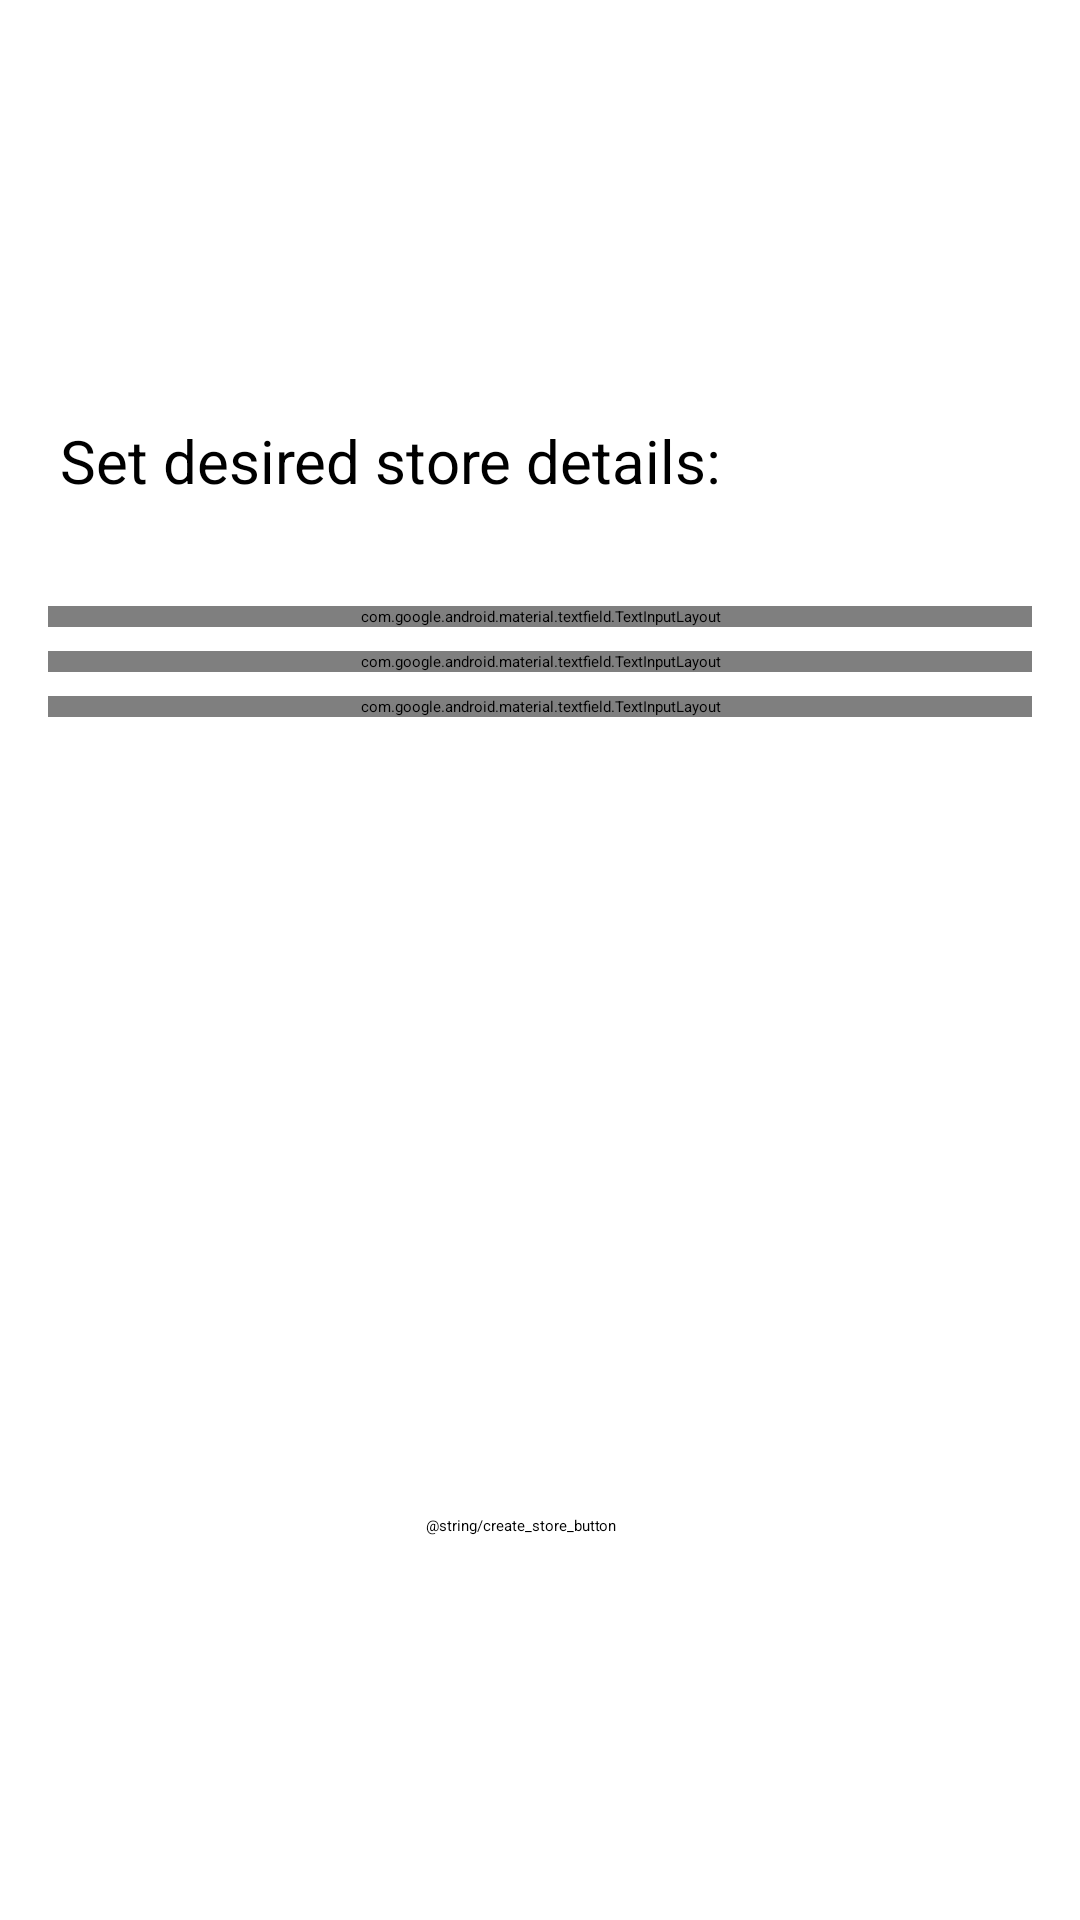

Here is an Android app screen rendered from its layout file. Give the layout XML and the strings, colors and styles it references.
<!-- AndroidManifest.xml: application theme Theme.B07finalproject -->
<!-- res/layout/activity_create_store.xml -->
<?xml version="1.0" encoding="utf-8"?>
<androidx.constraintlayout.widget.ConstraintLayout xmlns:android="http://schemas.android.com/apk/res/android"
    xmlns:app="http://schemas.android.com/apk/res-auto"
    xmlns:tools="http://schemas.android.com/tools"
    android:id="@+id/title3"
    android:layout_width="match_parent"
    android:layout_height="match_parent"
    tools:context=".CreateStoreActivity">

    <TextView
        android:id="@+id/newItemTitle2"
        android:layout_width="wrap_content"
        android:layout_height="wrap_content"
        android:layout_marginStart="20dp"
        android:layout_marginTop="140dp"
        android:text="Set desired store details:"
        android:textSize="20sp"
        app:layout_constraintStart_toStartOf="parent"
        app:layout_constraintTop_toTopOf="parent" />

    <TextView
        android:id="@+id/createStoreError"
        android:layout_width="wrap_content"
        android:layout_height="wrap_content"
        android:layout_marginStart="97dp"
        android:layout_marginTop="15dp"
        android:layout_marginEnd="97dp"
        android:layout_marginBottom="67dp"
        android:textColor="@color/design_default_color_error"
        android:textSize="14sp"
        android:visibility="visible"
        app:layout_constraintBottom_toBottomOf="parent"
        app:layout_constraintEnd_toEndOf="parent"
        app:layout_constraintStart_toStartOf="parent"
        app:layout_constraintTop_toBottomOf="@+id/button2" />

    <Button
        android:id="@+id/button2"
        android:layout_width="wrap_content"
        android:layout_height="wrap_content"
        android:layout_marginStart="142dp"
        android:layout_marginEnd="143dp"
        android:layout_marginBottom="128dp"
        android:onClick="onClickCreateStore"
        android:text="@string/create_store_button"
        app:layout_constraintBottom_toBottomOf="parent"
        app:layout_constraintEnd_toEndOf="parent"
        app:layout_constraintHorizontal_bias="0.0"
        app:layout_constraintStart_toStartOf="parent" />

    <LinearLayout
        android:id="@+id/LinearLayout"
        android:layout_width="0dp"
        android:layout_height="wrap_content"
        android:layout_marginTop="170dp"
        android:orientation="vertical"
        android:padding="16dp"
        app:layout_constraintEnd_toEndOf="parent"
        app:layout_constraintStart_toStartOf="parent"
        app:layout_constraintTop_toTopOf="parent">

        <com.google.android.material.textfield.TextInputLayout
            android:id="@+id/textInputLayout"
            android:layout_width="match_parent"
            android:layout_height="wrap_content"
            android:layout_marginTop="16dp">

            <com.google.android.material.textfield.TextInputEditText
                android:id="@+id/editTextStoreName"
                android:layout_width="match_parent"
                android:layout_height="wrap_content"
                android:hint="Name"
                android:imeOptions="actionNext"
                android:singleLine="true" />

        </com.google.android.material.textfield.TextInputLayout>

        <com.google.android.material.textfield.TextInputLayout
            android:id="@+id/textInputLayout4"
            android:layout_width="match_parent"
            android:layout_height="match_parent"
            android:layout_marginTop="8dp">

            <com.google.android.material.textfield.TextInputEditText
                android:id="@+id/editTextStoreDescription"
                android:layout_width="match_parent"
                android:layout_height="wrap_content"
                android:hint="Description" />
        </com.google.android.material.textfield.TextInputLayout>

        <com.google.android.material.textfield.TextInputLayout
            android:layout_width="match_parent"
            android:layout_height="match_parent"
            android:layout_marginTop="8dp">

            <com.google.android.material.textfield.TextInputEditText
                android:id="@+id/editTextStoreImage"
                android:layout_width="match_parent"
                android:layout_height="wrap_content"
                android:hint="Image (Optional)"
                android:singleLine="true" />
        </com.google.android.material.textfield.TextInputLayout>

    </LinearLayout>

</androidx.constraintlayout.widget.ConstraintLayout>
<!-- resources referenced by this layout -->
<resources>
  <style name="Theme.B07finalproject" parent="AppTheme" />
  <color name="md_theme_dark_primary">#FFB787</color>
  <color name="md_theme_dark_onPrimary">#512400</color>
  <color name="md_theme_dark_primaryContainer">#733600</color>
  <color name="md_theme_dark_onPrimaryContainer">#FFDCC7</color>
  <color name="md_theme_dark_secondary">#E5BFA8</color>
  <color name="md_theme_dark_onSecondary">#422B1B</color>
  <color name="md_theme_dark_secondaryContainer">#5B4130</color>
  <color name="md_theme_dark_onSecondaryContainer">#FFDCC7</color>
  <color name="md_theme_dark_tertiary">#CACA93</color>
  <color name="md_theme_dark_onTertiary">#31320A</color>
  <color name="md_theme_dark_tertiaryContainer">#48491F</color>
  <color name="md_theme_dark_onTertiaryContainer">#E6E6AD</color>
  <color name="md_theme_dark_error">#FFB4AB</color>
  <color name="md_theme_dark_errorContainer">#93000A</color>
  <color name="md_theme_dark_onError">#690005</color>
  <color name="md_theme_dark_onErrorContainer">#FFDAD6</color>
  <color name="md_theme_dark_background">#201A17</color>
  <color name="md_theme_dark_onBackground">#ECE0DA</color>
  <color name="md_theme_dark_surface">#201A17</color>
  <color name="md_theme_dark_onSurface">#ECE0DA</color>
  <color name="md_theme_dark_surfaceVariant">#52443C</color>
  <color name="md_theme_dark_onSurfaceVariant">#D7C3B8</color>
  <color name="md_theme_dark_outline">#9F8D83</color>
  <color name="md_theme_dark_inverseOnSurface">#201A17</color>
  <color name="md_theme_dark_inverseSurface">#ECE0DA</color>
  <color name="md_theme_dark_inversePrimary">#954A05</color>
</resources>
